Run: headless pygame with SDL's dummy video driver; simulated clock (each Clock.tick advances the game by its frame time, no real sleeping); random seed 0; keys injected as events and as key.get_pressed() state; mouse plan: one left click at the window centre at the start of phase 2, then a move to the lower-right quarter at the start of phase 3.
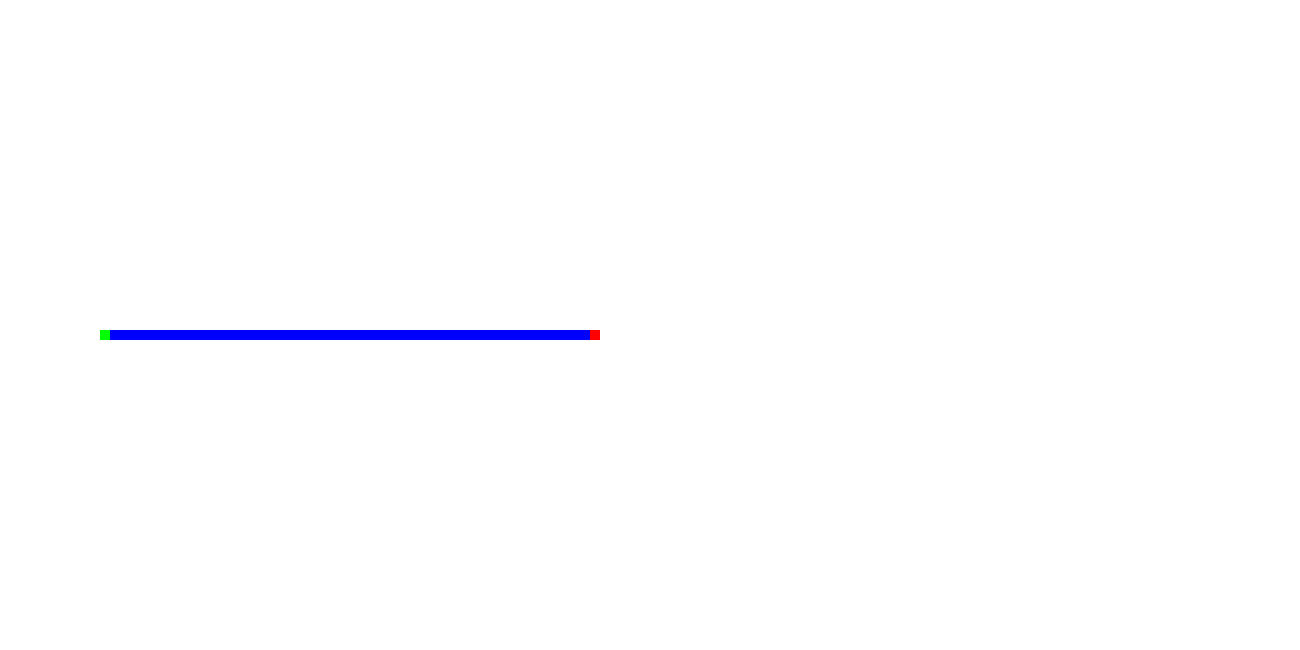
Frame 1 of 4 · flips 1–60 · no input
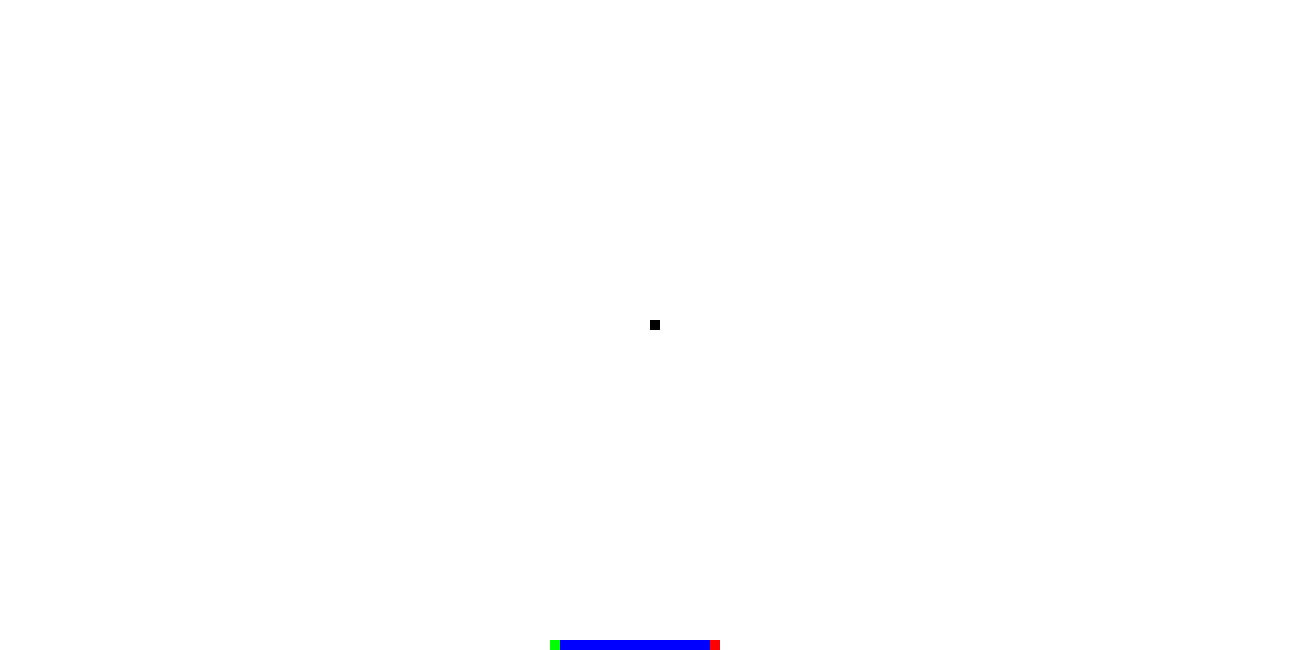
Frame 2 of 4 · flips 61–180 · clicked the window centre · tapped SPACE, RETURN · held RIGHT (→), D
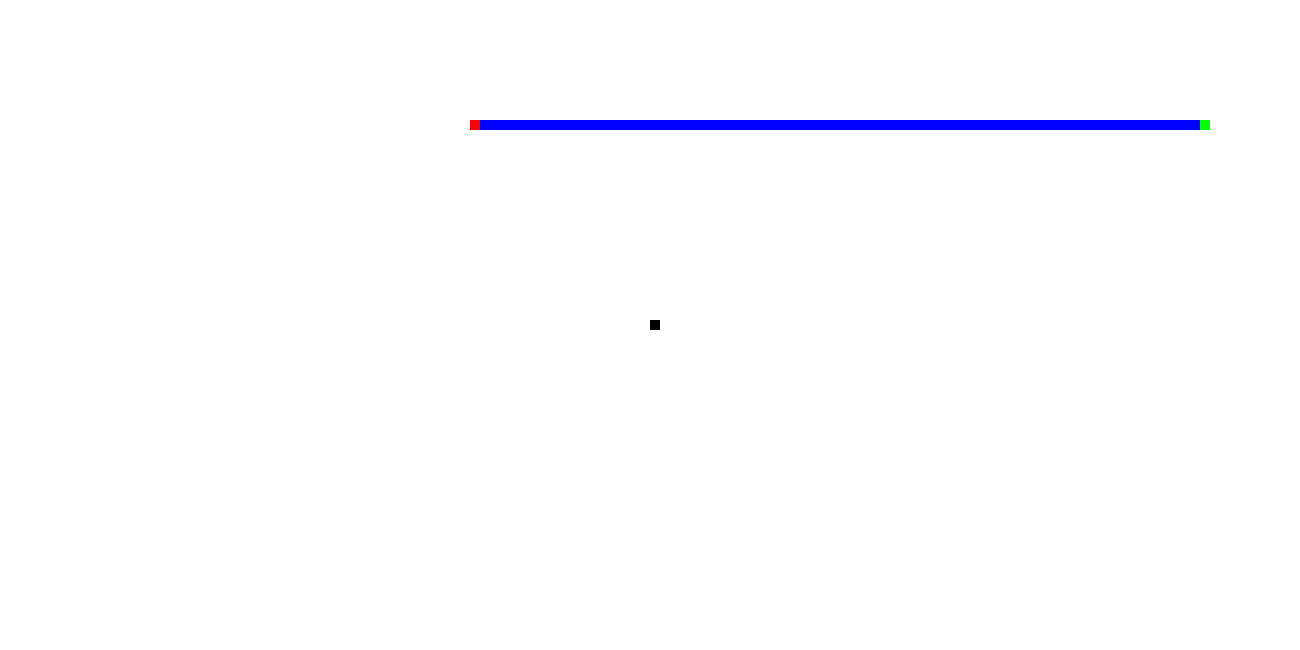
Frame 3 of 4 · flips 181–300 · moved the mouse to the lower-right quarter · held DOWN (↓), S
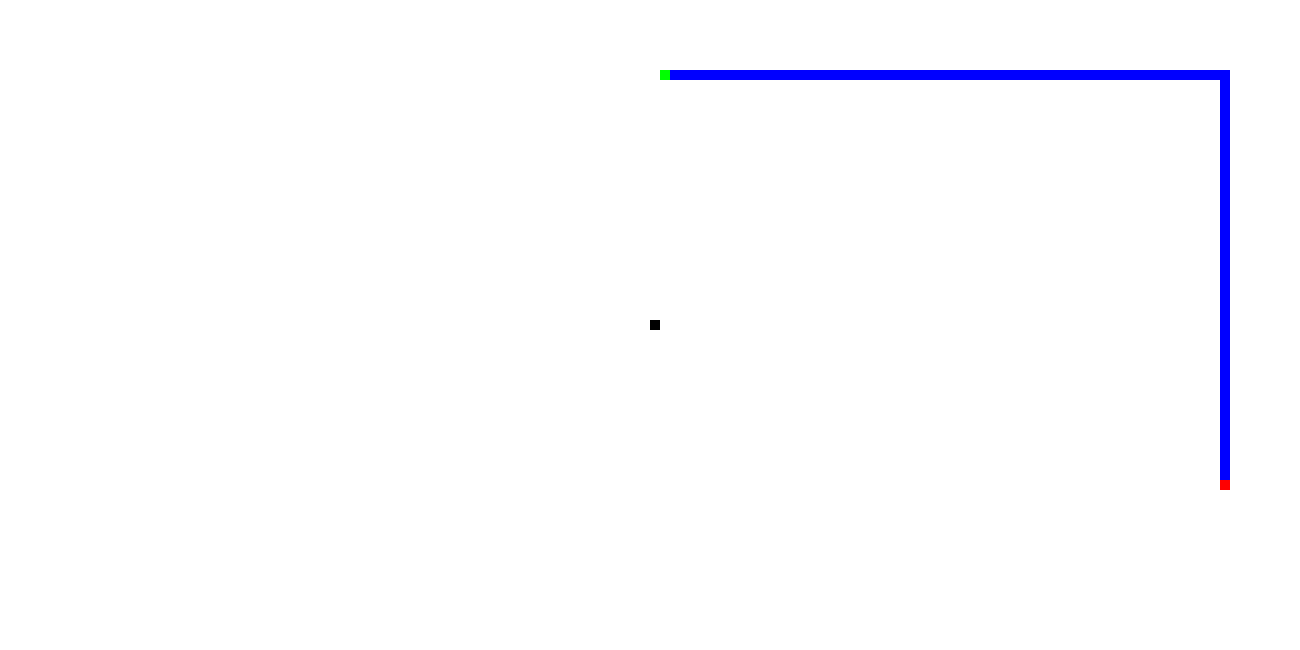
Frame 4 of 4 · flips 301–420 · held LEFT (←), A, UP (↑), W

The pygame program that drew these frames:

import sys
import random
import pygame
import os

pygame.init()
os.environ['SDL_VIDEO_CENTERED'] = '1'
bsize = 10
width = int(1300/bsize)*bsize
height = int(650/bsize)*bsize
screen = pygame.display.set_mode((width, height))
grid = [[False] * int(width/bsize) for i in range(int(height/bsize))]
click = 0
clock = pygame.time.Clock()
player = None
path = []
food = None



def BFS():
    path.clear()
    queue = [(player[1], player[0])]
    visited = [[None] * int(width/bsize) for i in range(int(height/bsize))]
    while len(queue) > 0:
        curr = queue[0]
        if curr[0] == food[1] and curr[1] == food[0]:
            while not(curr[0] == player[1] and curr[1] == player[0]):
                curr = visited[curr[0]][curr[1]]
                path.append(curr)
            break
        try:
            if curr[0]+1 < len(grid) and grid[curr[0]+1][curr[1]] == False and visited[curr[0]+1][curr[1]] is None:
                queue.append((curr[0]+1, curr[1]))
                visited[curr[0]+1][curr[1]] = curr
            if curr[0]-1 >= 0 and grid[curr[0]-1][curr[1]] == False and visited[curr[0]-1][curr[1]] is None:
                queue.append((curr[0]-1, curr[1]))
                visited[curr[0]-1][curr[1]] = curr
            if curr[1]+1 < len(grid[0]) and grid[curr[0]][curr[1]+1] == False and visited[curr[0]][curr[1]+1] is None:
                queue.append((curr[0], curr[1]+1))
                visited[curr[0]][curr[1]+1] = curr
            if curr[1]-1 >= 0 and grid[curr[0]][curr[1]-1] == False and visited[curr[0]][curr[1]-1] is None:
                queue.append((curr[0], curr[1]-1))
                visited[curr[0]][curr[1]-1] = curr
        except:
            pass
        queue.remove(curr)


def changeObs(x, y, mode):
    if int(x/bsize) == player[0] and int(y/bsize) == player[1] or int(x/bsize) == food[0] and int(y/bsize) == food[1]:
        return
    grid[int(y/bsize)][int(x/bsize)] = mode
    BFS()

while True:
    mousePos = pygame.mouse.get_pos()
    for event in pygame.event.get():
        if event.type == pygame.QUIT:
            sys.exit()
        if event.type == pygame.MOUSEBUTTONDOWN:
            if grid[int(mousePos[1]/bsize)][int(mousePos[0]/bsize)]:
                click = 1
            else:
                click = 2
        if event.type == pygame.MOUSEBUTTONUP:
            click = 0
        if click > 0:
            changeObs(mousePos[0], mousePos[1], True if click == 2 else False)
    while food is None or player is None or food[0] == player[0] and food[1] == player[1] or len(path) == 0:
        player = (random.randint(0, int(width / bsize)), random.randint(0, int(height / bsize)))
        food = (random.randint(0, int(width / bsize)), random.randint(0, int(height / bsize)))
        BFS()
    for i in range(len(grid)):
        for j in range(len(grid[i])):
            if grid[i][j] == False:
                pygame.draw.rect(screen, (255, 255, 255), (j*bsize, i*bsize, bsize, bsize))
            else:
                pygame.draw.rect(screen, (0, 0, 0), (j*bsize, i*bsize, bsize, bsize))
    for curr in path:
        pygame.draw.rect(screen, (0, 0, 255), (curr[1] * bsize, curr[0] * bsize, bsize, bsize))
    if not click:
        player = (path[len(path)-1][1], path[len(path)-1][0])
        path.remove(path[len(path)-1])
    pygame.draw.rect(screen, (255, 0, 0), (player[0]*bsize, player[1]*bsize, bsize, bsize))
    pygame.draw.rect(screen, (0, 255, 0), (food[0]*bsize, food[1]*bsize, bsize, bsize))
    pygame.display.update()
    clock.tick(60)
